pico-8 play session: hold → + tap 🅾

[t = 1 s] hold → ~1s, tap 🅾 ~2×
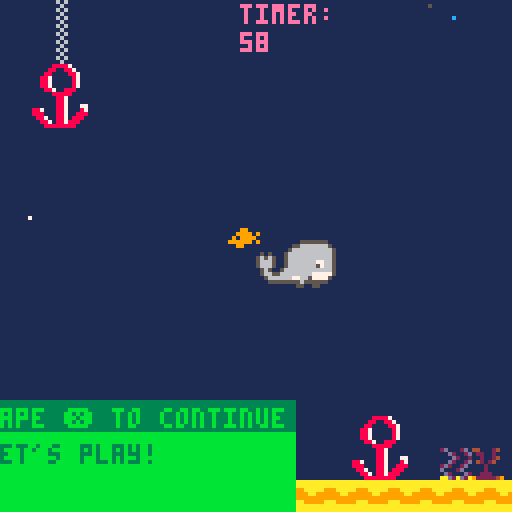
[t = 2 s] hold → ~2s, tap 🅾 ~4×
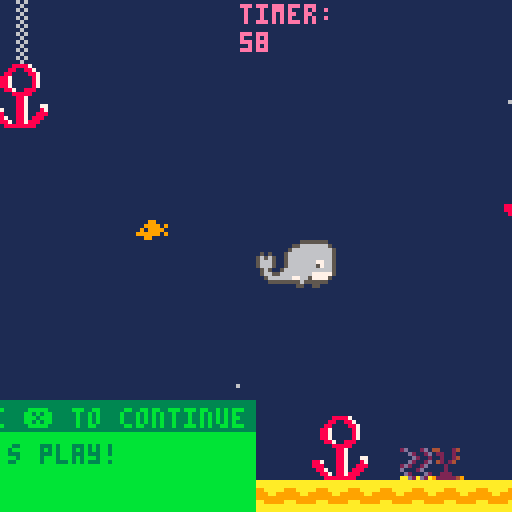
[t = 4 s] hold → ~4s, tap 🅾 ~7×
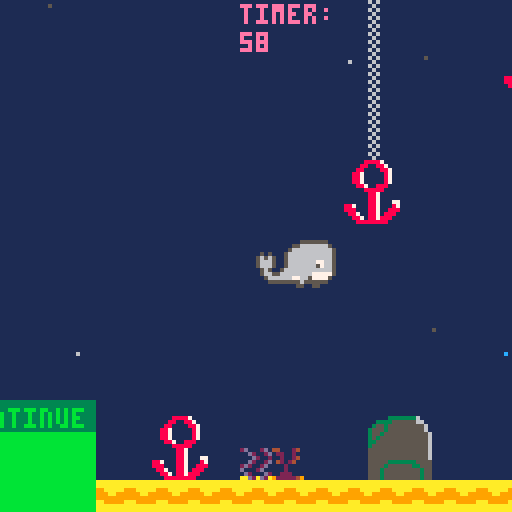
[t = 6 s] hold → ~6s, tap 🅾 ~10×
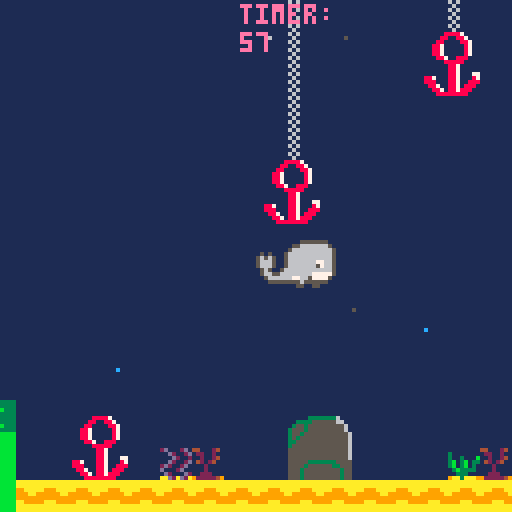
[t = 8 s] hold → ~8s, tap 🅾 ~14×
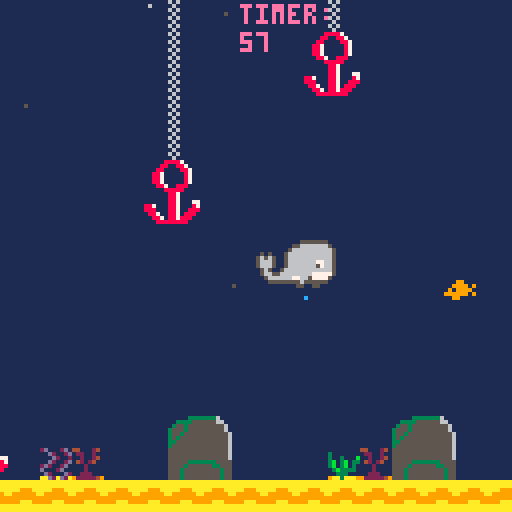

pico-8 cartridge
version 38
__lua__
function _init()
--player
	create_player()
--bullets
	bullets={}
	--message
	init_msg()
	--timer
	timer_init()
	
--dechets
	dechets={}
	dechets1={}
	dechets2={}
	dechets3={}
	create_dechet()
	create_dechet1()
	create_dechet2()
	create_dechet3()
--fish
 fishes={}
	create_fish()
--bubbles
	create_bubbles()	
end

function _update()
--player
	player_movement()
--fish
	renew_fish()
	fish_mouvement()
--dechets
	renew_dechet()
	update_dechets()
	update_dechets1()
	update_dechets2()
 update_dechets3()
--bullet
	update_shoot()
	update_bullets()
--bubbles
	update_bubbles()
--camera
	update_camera()
	--message
	update_msg()
--timer
	timer_update()
end

function _draw()
--map
	cls()
 draw_map()
--player
 draw_player()
--fish
 draw_fish()
--dechets	
	draw_dechet()
	draw_dechet1()
	draw_dechet2()
	draw_dechet3()
--bullets
	draw_bullets ()
--bubbles
	draw_bubbles()
--message
	draw_msg()
--timer
 timer_draw()

end
-->8
--map
function draw_map()
	map(0,0,0,0,128,64)
	sprite=64
	end
--camera
function update_camera()
	camx=mid(0,p.x-6,150-15)
	camy=mid(0,p.y-6,64-15)
	camera(camx*10,camy*15)
end
--function check_flag(flag,x,y)
--	local sprite=mget(x,y)
--	return fget(sprite,flag)
--end
--function update_camera()
--camera(x,y)
--end
--function next_tile()
--	sprite=mget(x,y)
--	mset(x,y,sprite+1)
--end	
--function update_camera()
--camera(x,y)
--end
 
--function next_tile()
--	sprite=mget(x,y)
--	mset(x,y,sprite+1)
--end	

	
-->8
--player
function create_player()
	p={x=6,
			y=4,
			sprite=1,
	 	flip=false
	 }
end
function player_movement()
newx=p.x
newy=p.y
		if btnp(➡️) then
		 newx+=1
			p.flip=true
		end
		if btnp(⬅️) then
		 newx-=1
			p.flip=false
		end
		if (btnp(⬆️)) newy-=1
		if (btnp(⬇️)) newy+=1
	
--if not check_flag(0,newx,newy) then
		p.x=newx --p.x= mid(0,newx,127)
		p.y=newy	 --p.y= mid(0,newy,63)
		      
		if(p.x<0) p.x=0
		if(p.y<0) p.y=0
		if(p.x>100) p.x=100
		if(p.y>7) p.y=7
	--end
end
function draw_player()
	spr(p.sprite,p.x*10,p.y*15,3,2,p.flip)
end
-->8
--bullets
function shoot ()
	new_bullet= {
		x=newx,
		y=newy+.3,
		speed=0.5,
		flip=p.flip
	}
		if new_bullet.flip==true then
		new_bullet.x=new_bullet.x+2
 	end
	
		add(bullets,new_bullet)
		sfx(0)
end
function update_bullets()
		
	for b in all(bullets) do
		if b.flip== false then		
			b.x-=b.speed
		else
			b.x+=b.speed
	--		b.x=b.x+2 			
		end
	end
end
function update_shoot()
	if btnp(❎) then
	 shoot()
	end
end	
function draw_bullets()
		for b in all(bullets) do
		spr(16,b.x*10,b.y*15)
 	end
end
-->8
-- bubbles
function create_bubbles()
	bubbles={}
	for i=1,20 do
	new_bubbles={
		x=rnd(1016),
		y=rnd(128),
			col=5,
			speed=0.3+rnd(0.3)
			}
			add(bubbles,new_bubbles)
	end
	for i=1,40 do
	new_bubbles={
		x=rnd(1016),
		y=rnd(128),
		col=rnd({7,12,6}),
		speed=0.5+rnd(0.4)
		}
		add(bubbles,new_bubbles)
	end
end
function update_bubbles()
	for b in all (bubbles) do
		b.y-=b.speed
		if b.y < 0 then
			b.y=rnd(128,0)
			b.x=rnd(1016)
		end
	end
end
function draw_bubbles()
	for b in all(bubbles) do
		pset(b.x,b.y,b.col)
	end
end
-->8
--fish
function create_fish()
	new_fish={
			x=128,
			y=60,
			sprite=32,
			speed=1
			}
			add(fishes,new_fish)
end
function fish_mouvement()
	for e in all(fishes) do	
   e.x-=e.speed
   e.y+=e.speed-1.2
			if e.x < 0 then
				del(fishes,e)
			end	
	end
end	
function renew_fish()
	if #fishes== 0 then
			create_fish()
	end
end
function draw_fish()
	for f in all(fishes) do
			spr(
			f.sprite,
			f.x,
			f.y+10
			)
			spr(
			f.sprite,
			f.x+200,
			f.y+32
			)
			spr(
			f.sprite,
			f.x+400,
			f.y+15
			)
			spr(
			f.sprite,
			f.x+700,
			f.y+40
			)
			spr(
			f.sprite,
			f.x+850,
			f.y
			)
			spr(
			f.sprite,
			f.x+350,
			f.y+5
			)
	end		
end
-->8
--dechet
function create_dechet()
	new_dechet={
			x=8,
			y=-2,
			sprite=36,
			speed=0.01
				--	life=3
			}
			add(dechets,new_dechet)
end
function update_dechets()
	for e in all(dechets) do	
  -- e.x-=e.speed
  if e.y<7 then
   e.y+=e.speed
  end
	end
end	
function renew_dechet()
	if #dechets== 0 then
			create_dechet()
	end
end

function draw_dechet()
	for f in all(dechets) do
				spr(
				f.sprite,
				f.x*10,
				f.y*15,
				1,
				2
			 )
	end		
end
-->8
--dechet
function create_dechet1()
	new_dechet1={
			x=30,
			y=-4,
			sprite=36,
			speed=0.01
				--	life=3
			}
			add(dechets1,new_dechet1)
end
function update_dechets1()
	for e in all(dechets1) do	
  -- e.x-=e.speed
  if e.y<7 then
   e.y+=e.speed
  end
	end
end	
function renew_dechet1()
	if #dechets1== 0 then
			create_dechet1()
	end
end

function draw_dechet1()
	for f in all(dechets1) do
				spr(
				f.sprite,
				f.x*10,
				f.y*15,
				1,
				2
				)
	end		
end
-->8
--dechet
function create_dechet2()
	new_dechet2={
			x=60,
			y=-8,
			sprite=36,
			speed=0.01
				--	life=3
			}
			add(dechets2,new_dechet2)
end
function update_dechets2()
	for e in all(dechets2) do	
  -- e.x-=e.speed
  if e.y<7 then
   e.y+=e.speed
  end
	end
end	
function renew_dechet()
	if #dechets== 0 then
			create_dechet2()
	end
end

function draw_dechet2()
	for f in all(dechets2) do
				spr(
				f.sprite,
				f.x*10,
				f.y*15,
				1,
				2
				)
	end		
end
-->8
--dechet
function create_dechet3()
	new_dechet3={
			x=90,
			y=-12,
			sprite=36,
			speed=0.02
				--	life=3
			}
			add(dechets3,new_dechet3)
end
function update_dechets3()
	for e in all(dechets3) do	
  -- e.x-=e.speed
  if e.y<7 then
   e.y+=e.speed
  end
	end
end	
function renew_dechet3()
	if #dechets3== 0 then
			create_dechet3()
	end
end

function draw_dechet3()
	for f in all(dechets3) do
				spr(
				f.sprite,
				f.x*10,
				f.y*15,
				1,
				2
				)
	end		
end
-->8
--collision

function collision(a,b)
	return not (
													a.x>b.y
										or a.y>b.y+8
										or a.x+8<b.x
										or a.y+8<b.y
										)
end
-->8
	--message

function init_msg()
	messages={}
	create_msg("tape ❎ to continue","hello♥♥","my name is\nmoby!","let's play!")
end

function create_msg(name,...)
	msg_title=name
	messages={...}
end
	
function update_msg()
	if btnp(❎) then
				
	
	deli(messages,1)
		end
	if #messages==0 then
	player_movement()
	end
end

function draw_msg()
	if messages[1] then
		local y=100
		if p.y%16>=9 then
			y=10
		end
		--titre
		rectfill(2,y,11+#msg_title*4,y+7,3)
		print(msg_title,6,y+2,11)
		--message
		rectfill(2,y+8,11+#msg_title*4,y+32,11)
		print(messages[1],6,y+11,3)
	end
end
-->8
--timer
function timer_init()
	timer=0
	print_timer=60
end

function timer_update()
	timer+=1
	if timer==30 then
		print_timer-=1
		timer=0
	end
end

function timer_draw()
	print ("timer:",p.x*10,1,14)
	print (print_timer,p.x*10,8,14)
	if print_timer==0 then
		cls(14)
		print ("time's up! game over",p.x+10,p.y+10,2)
	end
end
__gfx__
0000000000555555500000000000000081111e882d1112d100000000111111110000000000000000000000004411124161611111111111188887111111111111
000000000566666665500000000000008111e81111d2112d00000000311111110000000000000000000000001221121116111111111111881188711111111111
007007005666666666650000000000001e1e81e1111d2112000000003113111b0000000000000000000000001121124161611111111118811118871111111111
000770005666666666665000505000001e1e11e111d2112d000000003b13b1330000000000000000000000001421241116111111111188711111871111111111
0007700056666666666650056565000018eeee812d2112d1000000003b13b1310000000000000000000000001112111161611111111188711111871111111111
00700700566776666666500566650000118e8111d1112d110000000013b333310000000000000000000000001112111116111111111188711111871111111111
00000000566756666666500566650000111e11111d2111d200000000113331110000000000000000000000001122211161611111111118871188811111111111
000000005666666666666500565000009aaeaaa9aad2ad2a000000009aa3aaa90000000000000000000000009222224916111111111111188888111111111111
00000000577777666666665566500000000000000000000000000000000000001111111111111111111113333333611161611111111111118871111100000000
00000000057777566776666665000000000000000000000000000000000000001111111111111111113333555555661116111111111111118871111100000000
0009a000005555556555555550000000000000000000000000000000000000001111111111111111135535555555556161611111111111118871117700000000
00799700000055005500000000000000000000000000000000000000000000001111111111111111355535555555556116111111118871118871118700000000
000a9000000000000000000000000000000000000000000000000000000000001111111111aaaa11355355555555555661611111118881118871188800000000
000000000000000000000000000000000000000000000000000000000000000011111111aaa99aaa353555555555555616111111111887118871888100000000
0000000000000000000000000000000000000000000000000000000000000000aaa999aaa999999a335555555555555661611111111188718878881100000000
00000000000000000000000000000000000000000000000000000000000000009a99a99999aaaa99355555555555555616111111111118888888811100000000
0009900005777770057777701111111100444400000000000000000000000000aaaaaaaa00000000555555555555555600000000000000000000000000000000
0099990956777777567777771111111100744700000000000000000000000000aaaaaaaa00000000555555555555555600000000000000000000000000000000
0909999057bb7bb7579979971111111100744700000000000000000000000000aaa999aa00000000555555555555555600000000000000000000000000000000
9999990967b777b7679777971111111107000070000000000000000000000000a999999a00000000555553333333555500000000000000000000000000000000
00990000677707776777077711111111700000070000000000000000000000009999999900000000555535555553355500000000000000000000000000000000
0000000006777777067777771111111170000007000000000000000000000000999aaa9900000000555355555555535500000000000000000000000000000000
0000000006777777067777771111111170577707000000000000000000000000aaaaaaaa00000000555355555555535500000000000000000000000000000000
0000000006070707060707071111111155777777000000000000000000000000aaaaaaaa00000000555355555555535500000000000000000000000000000000
00000000000000000000000000000000567777700000000000000000000000000000000000000000000000000000000000000000000000000000000000000000
0000000000000000000000000000000067bb7bb70000000000000000000000000000000000000000000000000000000000000000000000000000000000000000
0000000000000000000000000000000067b777b70000000000000000000000000000000000000000000000000000000000000000000000000000000000000000
00000000000000000000000000000000677707770000000000000000000000000000000000000000000000000000000000000000000000000000000000000000
00000000000000000000000000000000677777770000000000000000000000000000000000000000000000000000000000000000000000000000000000000000
00000000000000000000000000000000760707070000000000000000000000000000000000000000000000000000000000000000000000000000000000000000
00000000000000000000000000000000700000070000000000000000000000000000000000000000000000000000000000000000000000000000000000000000
00000000000000000000000000000000777777770000000000000000000000000000000000000000000000000000000000000000000000000000000000000000
__gff__
0000000000000000000100000101010000000000000000000000010101010100000000000000000000000101000000000000000000000000000000000000000000000000000000000000000000000000000000000000000000000000000000000000000000000000000000000000000000000000000000000000000000000000
0000000000000000000000000000000000000000000000000000000000000000000000000000000000000000000000000000000000000000000000000000000000000000000000000000000000000000000000000000000000000000000000000000000000000000000000000000000000000000000000000000000000000000
__map__
0f0f0f0c0f0f0f0f0f0f0f0f0f0f0f0f0f0f0f0c0f0f0f0f0c230f0f0f0f0f0f0c0f0f0f0f0f0f0f0f0f0f0f0f0f0c0f0f0f0f0f0f0f0f0f0f0f0f1c0f0f0f0f0f0f0f0f0f0f0f0f0f0f0f0f0c0f0f0f0f0f0f0f0f0f0f0f0f0f0f0f0f0c0f0f0f0f0f0f0f0f0f0f0f0f0f0f0f0f0f0f0f0f0f0f0f0f0f0f0c0f0f0f0f0f0f0f
0f0f0f1c0f0f0f0f0f0f0f0f0f0f0f0f0f0f0f1c0f0f0f0d0e0f0f0f0f0f0f0f1c0f0f0f0f0f0f0f0f0f0f0f0f0f1c0f0f0f0f0f0f0f0f0f0f0f0d0e0f0f0f0f0f0f0f0f0f0f0f0f0f0f0f0f1c0f0f0f0f0f0f0f0f0f0f0f0f0f0f0f0f1c0f0f0f0f0f0f0f0f0f0f0f0f0f0f0f0f0f0f0f0f0f0f0f0f0f0f1c0f0f0f0f0f0f0f
0f0f0d0e0f0f0f0f0f0f0f0f0f0f0f0f0f0f0f0c0f0f0f1d1e0f0f0f0f0f0f0f0c0f0f0f0f0f0f0f0f0f0f0f0f0f0c0f0f0f0f0f0f0f0f0f0f0f1d1e0f0f0f0f0f0f0f0f0f0f0f0f0f0f0f0f0c0f0f0f0f0f0f0f0f0f0f0f0f0f0f0f0f0c0f0f0f0f0f0f0f0f0f0f0f0f0f0f0f0f0f0f0f0f0f0f0f0f0f0f0c0f0f0f0f0f0f0f
0f0f1d1e0f0f0f0f0f0f0f0f0f0f0f0f0f0f0f1c0f0f0f0f0f0f0f0f0f0f0f0d0e0f0f0f0f0f0f0f0f0f0f0f0f0f1c0f0f0f0f0f0f0f0f0f0f0f0f0f0f0f0f0f0f0f0f0f0f0f0f0f0f0f0f0f1c0f0f0f0f0f0f0f0f0f0f0f0f0f0f0f0d0e0f0f0f0f0f0f0f0f0f0f0f0f0f0f0f0f0f0f0f0f0f0f0f0f0f0f1c0f0f0f0f0f0f0f
0f0f0f0f0f0f0f0f0f0f0f0f0f0f0f0f0f0f0f0c0f0f0f0f0f0f0f0f0f0f0f1d1e0f0f0f0f0f0f0f0f0f0f0f0f0f0c0f0f0f0f0f0f0f0f0f0f0f0f0f0f0f0f0f0f0f0f0f0f0f0f0f0f0f0f0f0c0f0f0f0f0f0f0f0f0f0f0f0f0f0f0f1d1e0f0f0f0f0f0f0f0f0f0f0f0f0f0f0f0f0f0f0f0f0f0f0f0f0f0f0c0f0f0f0f0f0f0f
0f0f0f0f0f0f0f0f0f0f0f0f0f0f0f0f0f0f0d0e0f0f0f0f0f0f0f0f0f0f0f0f0f0f0f0f0f0f0f0f0f0f0f0f0f0d0e0f0f0f0f0f0f0f0f0f0f0f0f0f0f0f0f0f0f0f0f0f0f0f0f0f0f0f0f0f1c0f0f0f0f0f0f0f0f0f0f0f0f0f0f0f0f0f0f0f0f0f0f0f0f0f0f0f0f0f0f0f0f0f0f0f0f0f0f0f0f0f0f0f1c0f0f0f0f0f0f0f
0f0f0f0f0f0f0f0f0f0f0f0f0f0f0f0f0f0f1d1e0f0f0f0f0f0f0f0f0f0f0f0f0f0f0f0f0f0f0f0f0f0f0f0f0f1d1e0f0f0f0f0f0f0f0f0f0f0f0f0f0f0f0f0f0f0f0f0f0f0f0f0f0f0f0f0f0c0f0f0f0f0f0f0f0f0f0f0f0f0f0f0f0f0f0f0f0f0f0f0f0f0f0f0f0f0f0f0f0f0f0f0f0f0f0f0f0f0f0f0f0c0f0f0f0f0f0f0f
0f0f0f0f0f0f0f0f0f0f0f0f0f0f0f0f0f0f0f0f0f0f0f0f0f0f0f0f0f0f0f0f0f0f0f0f0f0f0f0f0f0f0f0f0f0f0f0f0f0f0f0f0f0f0f0f0f0f0f0f0f0f0f0f0f0f0f0f0f0f0f0f0f0f0f0f1c0f0f0f0f0f0f0f0f0f0f0f0f0f0f0f0f0f0f0f0f0f0f0f0f0f0f0f0f0f0f0f0f0f0f0f0f0f0f0f0f0f0f0d0e0f0f0f0f0f0f0f
0f0f0f0f0f0f0f0f0f0f0f0f0f0f0f0f0f0f0f0f0f0f0f0f0f0f0f0f0f0f0f0f0f0f0f0f0f0f0f0f0f0f0f0f0f0f0f0f0f0f0f0f0f0f0f0f0f0f0f0f0f0f0f0f0f0f0f0f0f0f0f0f0f0f0f0d0e0f0f0f0f0f0f0f0f0f0f0f0f0f0f0f0f0f0f0f0f0f0f0f0f0f0f0f0f0f0f0f0f0f0f0f0f0f0f0f0f0f0f1d1e0f0f0f0f0f0f0f
0f0f0f0f0f0f0f0f0f0f0f0f0f0f0f0f0f0f0f0f0f0f0f0f0f0f0f0f0f0f0f0f0f0f0f0f0f0f0f0f0f0f0f0f0f0f0f0f0f0f0f0f0f0f0f0f0f0f0f0f0f0f0f0f0f0f0f0f0f0f0f0f0f0f0f1d1e0f0f0f0f0f0f0f0f0f0f0f0f0f0f0f0f0f0f0f0f0f0f0f0f0f0f0f0f0f0f0f0f0f0f0f0f0f0f0f0f0f0f0f0f0f0f0f0f0f0f0f
0f0f0f0f0f0f0f0f0f0f0f0f0f0f0f0f0f0f0f0f0f0f0f0f0f0f0f0f0f0f0f0f0f0f0f0f0f0f0f0f0f0f0f0f0f0f0f0f0f0f0f0f0f0f0f0f0f0f0f0f0f0f0f0f0f0f0f0f0f0f0f0f0f0f0f0f0f0f0f0f0f0f0f0f0f0f0f0f0f0f0f0f0f0f0f0f0f0f0f0f0f0f0f0f0f0f0f0f0f0f0f0f0f0f0f0f0f0f0f0f0f0f0f0f0f0f0f0f
0f0f0f0f0f0f0f0f0f0f0f0f0f0f0f0f0f0f0f0f0f0f0f0f0f0f0f0f0f0f0f0f0f0f0f0f0f0f0f0f0f0f0f0f0f0f0f0f0f0f0f0f0f0f0f0f0f0f0f0f0f0f0f0f0f0f0f0f0f0f0f0f0f0f0f0f0f0f0f0f0f0f0f0f0f0f0f0f0f0f0f0f0f0f0f0f0f0f0f0f0f0f0f0f0f0f0f0f0f0f0f0f0f0f0f0f0f0f0f0f0f0f0f0f0f0f0f0f
0f0f0f0f0f0f0f0f0f0f0f0f0f0f0f0f0f0f0f0f0f0f0f0f0f0f0f0f0f0f0f0f0f0f0f0f0f0f0f0f0f0f0f0f0f0f0f0f0f0f0f0f0f0f0f0f0f0f0f0f0f0f0f0f0f0f0f0f0f0f0f0f0f0f0f0f0f0f0f0f0f0f0f0f0f0f0f0f0f0f0f0f0f0f0f0f0f0f0f0f0f0f0f0f0f0f0f0f0f0f0f0f0f0f0f0f0f0f0f0f0f0f0f0f0f0f0f0f
1b0f0f0f0f0f0f0f0f0f0f0f0d0e0f0f0f0f0f1a1b0f0f0f0f0f1a1b0f0f0f1a1b0f0f0f0f0f0d0e0f0f0f0f0f0f1a1b0f0f0f0f0f0f0f0f0f0d0e0f0f0f0f0f0f0f1a1b0f0f0f0f0f0f0f0f0f0f0f0d0e0f0f0f0f0f0f1a1b0f0f0f0f0f0f0f1a1b0f0f0f0d0e0f0f0f0f0f0f0f0f0f1a1b0f0f0f0f0f0d0e0f0f0f0f0f0f1a
2b0f0719180b180719040f0f1d1e0f050b0f0f2a2b0f0f0f070b2a2b0f0f042a2b0f0f07050b1d1e0f0f0419180b2a2b0f0f0f05050f040f071d1e0f0f0b181918072a2b040f0f0f0f0b05181918071d1e0f0b181918042a2b0f0f05181918072a2b0f0f0f1d1e05050f07181918040f2a2b1819180b071d1e0518191804052a
2828282828282828282828282828282828282828282828282828282828282828282828282828282828282828282828282828282828282828282828282828282828282828282828282828282828282828282828282828282828282828282828282828282828282828282828282828282828282828282828282828282828282828
2828282828282828282828282828282828282828282828282828282828282828282828282828282828282828282828282828282828282828282828282828282828282828282828282828282828282828282828282828282828282828282828282828282828282828282828282828282828282828282828282828282828282828
2828282828282828282828282828282828282828282828282828282828282828282828282828282828282828282828282828282828282828282828282828282828282828282828282828282828282828282828282828282828282828282828282828282828282828282828282828282828282828282828282828282828282828
2828282828282828282828282828282828282828282828282828282828282828282828282828282828282828282828282828282828282828282828282828282828282828282828282828282828282828282828282828282828282828282828282828282828282828282828282828282828282828282828282828282828282828
2828282828282828282828282828282828282828282828282828282828282828282828282828282828282828282828282828282828282828282828282828282828282828282828282828282828282828282828282828282828282828282828282828282828282828282828282828282828282828282828282828282828282828
2828282828282828282828282828282828282828282828282828282828282828282828282828282828282828282828282828282828282828282828282828282828282828282828282828282828282828282828282828282828282828280000000000000000000000000000000000000000000000000000000000000000000000
